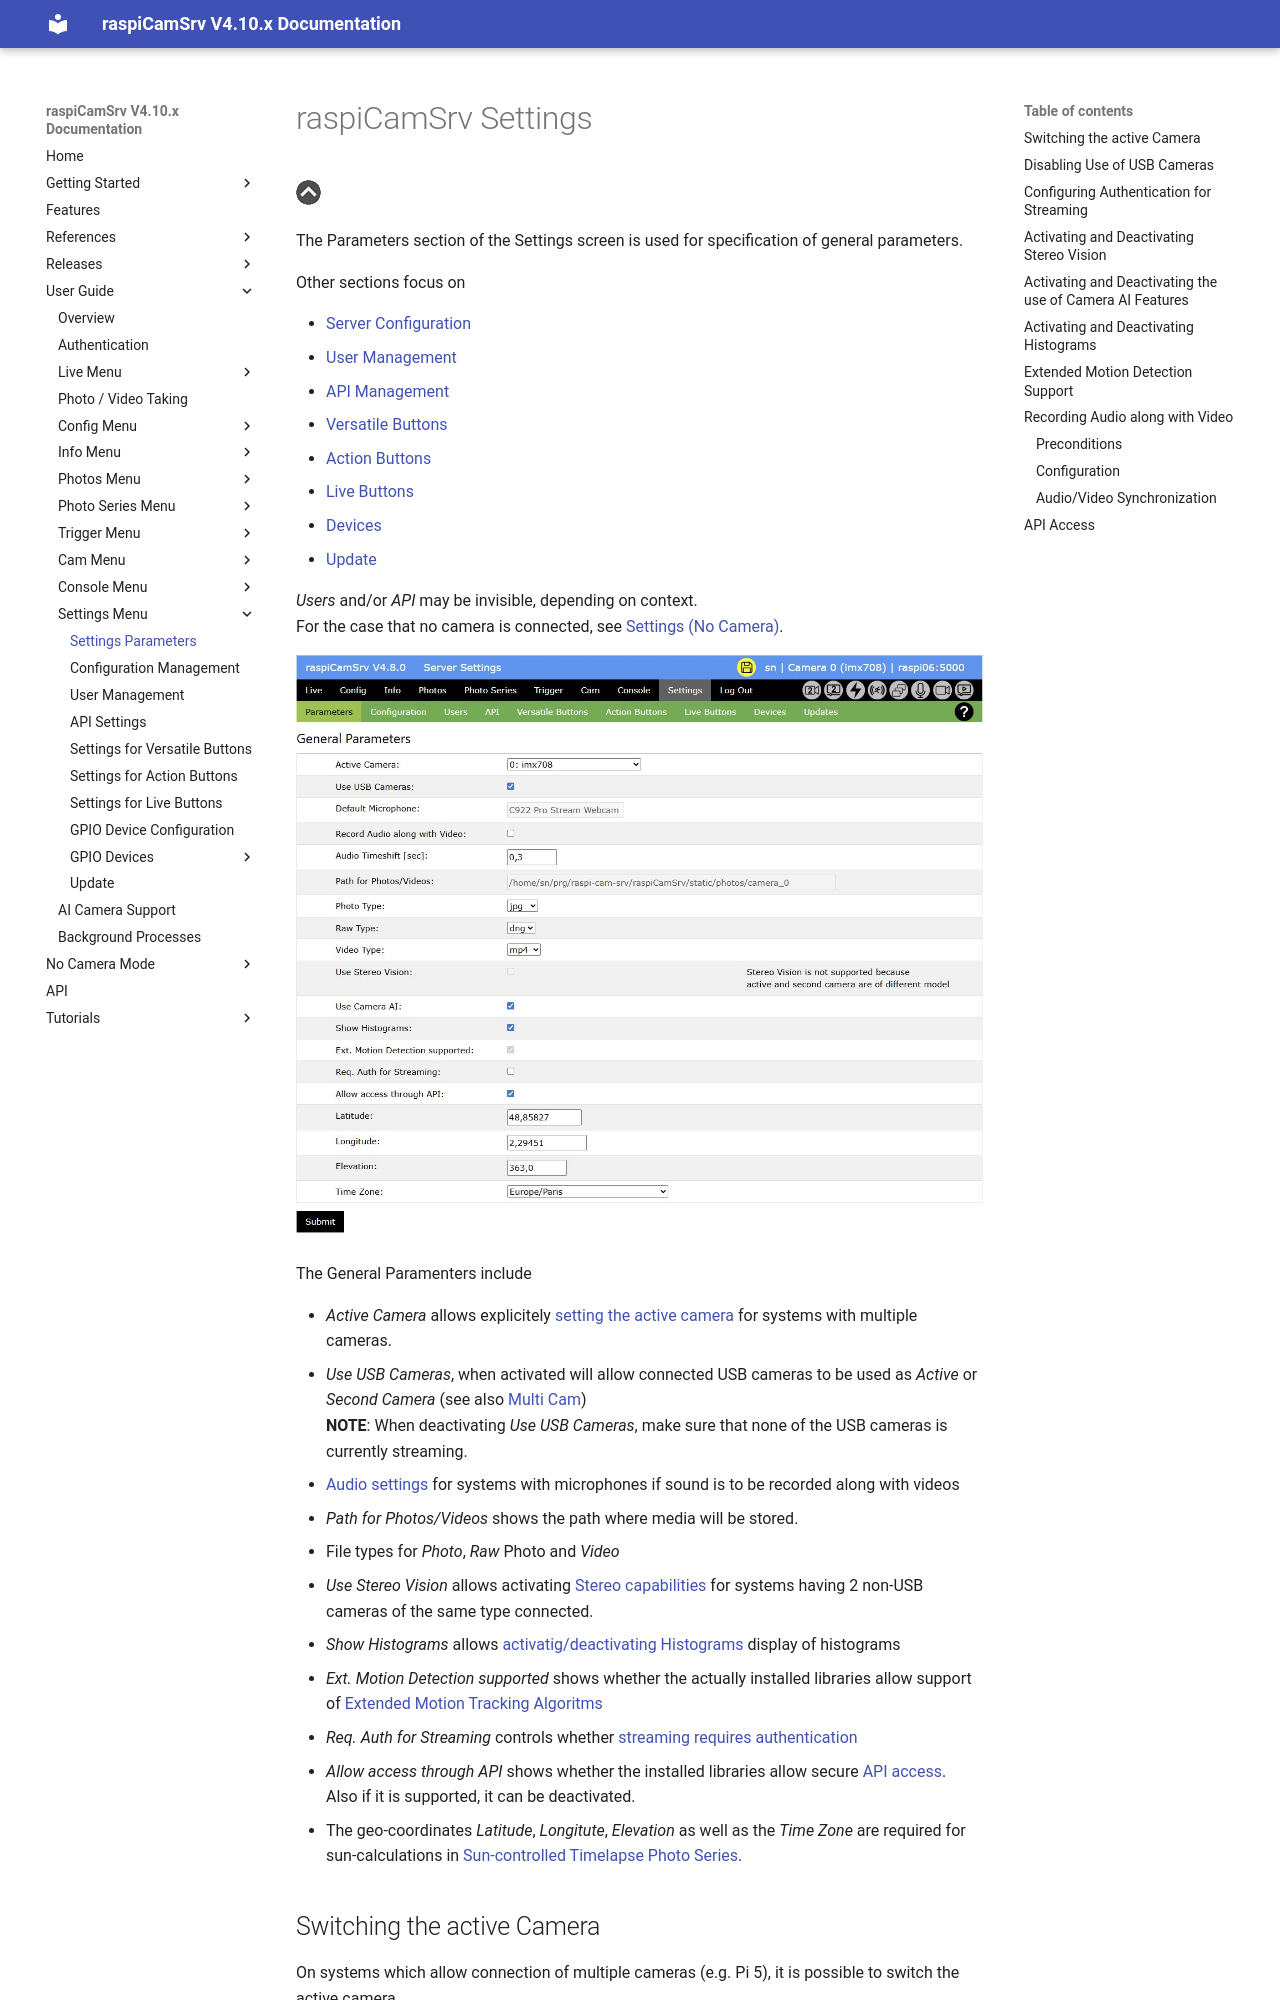

repository: signag/raspi-cam-srv · page: 4.10/Settings/index.html · generator: mkdocs

# raspiCamSrv Settings

[![Up](img/goup.gif)](./UserGuide.md)

The Parameters section of the Settings screen is used for specification of general parameters.

Other sections focus on

- [Server Configuration](./SettingsConfiguration.md)
- [User Management](./SettingsUsers.md)
- [API Management](./API.md)
- [Versatile Buttons](./SettingsVButtons.md)
- [Action Buttons](./SettingsAButtons.md)
- [Live Buttons](./SettingsLButtons.md)
- [Devices](./SettingsDevices.md)
- [Update](./SettingsUpdate.md)

*Users* and/or *API* may be invisible, depending on context.    
For the case that no camera is connected, see [Settings (No Camera)](./Settings_NoCam.md).

![Settings](img/Settings.jpg)

The General Paramenters include

- *Active Camera* allows explicitely [setting the active camera](#switching-the-active-camera) for systems with multiple cameras.
- *Use USB Cameras*, when activated will allow connected USB cameras to be used as *Active* or *Second Camera* (see also [Multi Cam](./CamMulticam.md))<br>**NOTE**: When deactivating *Use USB Cameras*, make sure that none of the USB cameras is currently streaming.
- [Audio settings](#recording-audio-along-with-video) for systems with microphones if sound is to be recorded along with videos
- *Path for Photos/Videos* shows the path where media will be stored.
- File types for *Photo*, *Raw* Photo and *Video*
- *Use Stereo Vision* allows activating [Stereo capabilities](#activating-and-deactivating-stereo-vision) for systems having 2 non-USB cameras of the same type connected.
- *Show Histograms* allows [activatig/deactivating Histograms](#activating-and-deactivating-histograms) display of histograms
- *Ext. Motion Detection supported* shows whether the actually installed libraries allow support of [Extended Motion Tracking Algoritms](#extended-motion-detection-support)
- *Req. Auth for Streaming* controls whether [streaming requires authentication](#configuring-authentication-for-streaming)
- *Allow access through API* shows whether the installed libraries allow secure [API access](#api-access).<br>Also if it is supported, it can be deactivated.
- The geo-coordinates *Latitude*, *Longitute*, *Elevation* as well as the *Time Zone* are required for sun-calculations in [Sun-controlled Timelapse Photo Series](./PhotoSeriesTimelapse.md).


## Switching the active Camera

On systems which allow connection of multiple cameras (e.g. Pi 5), it is possible to switch the active camera.   
(see also [Information / Cameras](./Information_Cam.md))

![Camera Switch](img/Settings_CamSel.jpg)
